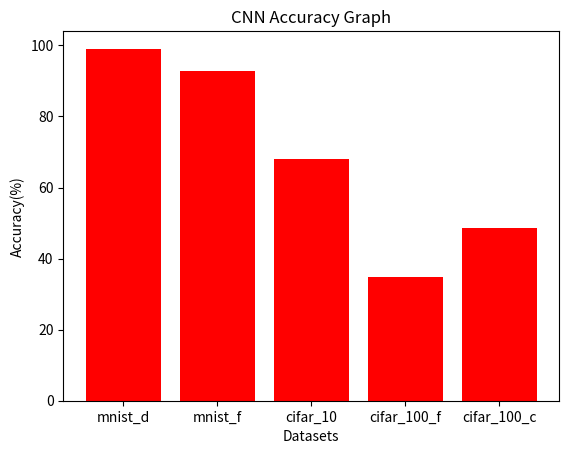

Here is the Python script that generated this plot:
import matplotlib.pyplot as plt

datasets = ["mnist_d", "mnist_f", "cifar_10", "cifar_100_f", "cifar_100_c"]
accuracies_ann = [97.49, 87.02, 36.22, 5.62, 28.1]
accuracies_cnn = [99.06, 92.66, 68.04, 34.91, 48.66]

x_pos = [i for i, _ in enumerate(datasets)]

"""
plt.bar(x_pos, accuracies_ann, color='green')
plt.xlabel("Datasets")
plt.ylabel("Accuracy(%)")
plt.title("ANN Accuracy Graph")
plt.xticks(x_pos, datasets)
plt.savefig("ANN_Accuracy_Plot.pdf")
plt.show()

"""


plt.bar(x_pos, accuracies_cnn, color='red')
plt.xlabel("Datasets")
plt.ylabel("Accuracy(%)")
plt.title("CNN Accuracy Graph")
plt.xticks(x_pos, datasets)
plt.savefig("CNN_Accuracy_Plot.pdf")
plt.show()

